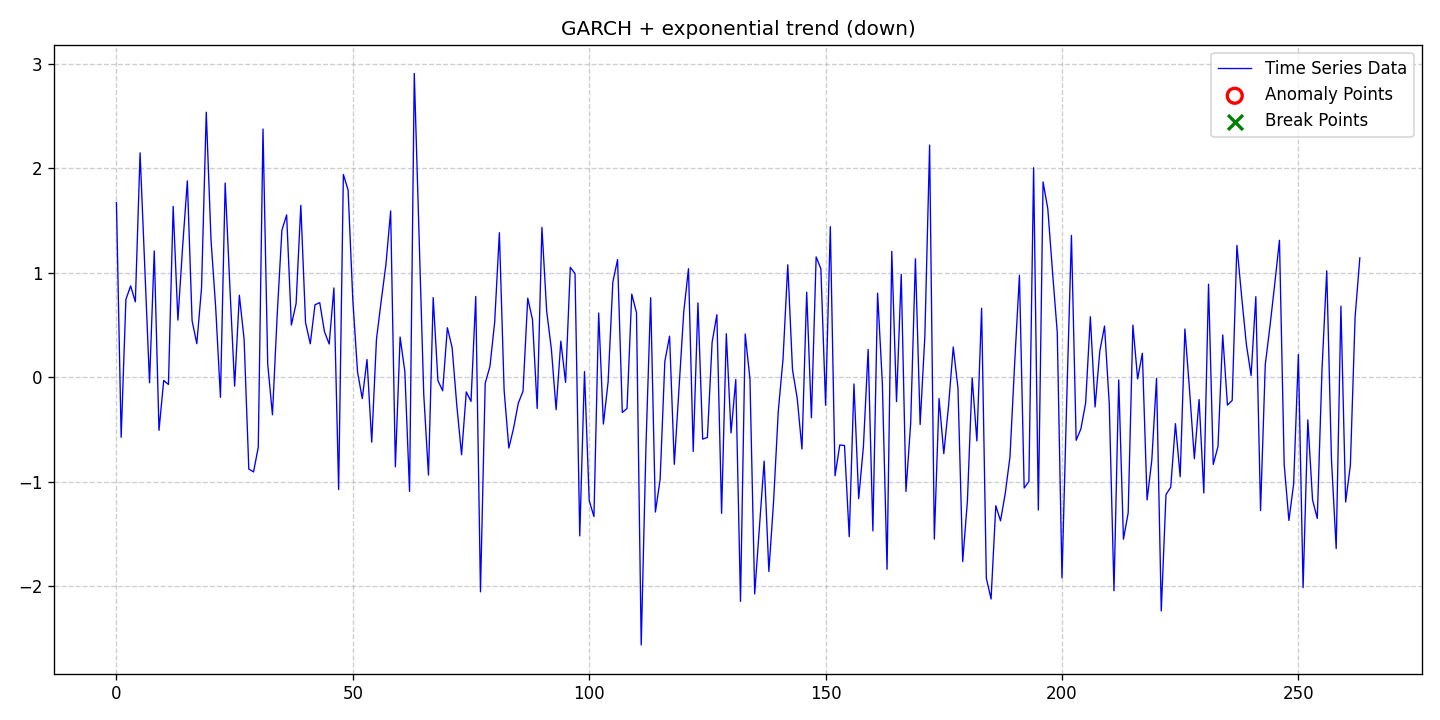

Source data for this figure (header and first rows):
date, data, stationary, det_lin_up, det_lin_down, det_quad, det_cubic, det_exp, det_damped, stoc_trend, volatility, single_seas, multiple_seas, point_anom_single, point_anom_multi, collect_anom, context_anom, mean_shift, var_shift, trend_shift, point_anom_count, point_anom_location, point_anom_point, collect_anom_count
2020-01-01, 1.673, 0, 0, 0, 0, 0, 1, 0, 0, 1, 0, 0, 0, 0, 0, 0, 0, 0, 0, 0, none, , 0
2020-01-02, -0.5743, 0, 0, 0, 0, 0, 1, 0, 0, 1, 0, 0, 0, 0, 0, 0, 0, 0, 0, 0, none, , 0
2020-01-03, 0.745, 0, 0, 0, 0, 0, 1, 0, 0, 1, 0, 0, 0, 0, 0, 0, 0, 0, 0, 0, none, , 0
2020-01-04, 0.8753, 0, 0, 0, 0, 0, 1, 0, 0, 1, 0, 0, 0, 0, 0, 0, 0, 0, 0, 0, none, , 0
2020-01-05, 0.7226, 0, 0, 0, 0, 0, 1, 0, 0, 1, 0, 0, 0, 0, 0, 0, 0, 0, 0, 0, none, , 0
2020-01-06, 2.149, 0, 0, 0, 0, 0, 1, 0, 0, 1, 0, 0, 0, 0, 0, 0, 0, 0, 0, 0, none, , 0
2020-01-07, 1.058, 0, 0, 0, 0, 0, 1, 0, 0, 1, 0, 0, 0, 0, 0, 0, 0, 0, 0, 0, none, , 0
2020-01-08, -0.05271, 0, 0, 0, 0, 0, 1, 0, 0, 1, 0, 0, 0, 0, 0, 0, 0, 0, 0, 0, none, , 0
2020-01-09, 1.21, 0, 0, 0, 0, 0, 1, 0, 0, 1, 0, 0, 0, 0, 0, 0, 0, 0, 0, 0, none, , 0
2020-01-10, -0.5081, 0, 0, 0, 0, 0, 1, 0, 0, 1, 0, 0, 0, 0, 0, 0, 0, 0, 0, 0, none, , 0
2020-01-11, -0.03045, 0, 0, 0, 0, 0, 1, 0, 0, 1, 0, 0, 0, 0, 0, 0, 0, 0, 0, 0, none, , 0
2020-01-12, -0.06883, 0, 0, 0, 0, 0, 1, 0, 0, 1, 0, 0, 0, 0, 0, 0, 0, 0, 0, 0, none, , 0
2020-01-13, 1.637, 0, 0, 0, 0, 0, 1, 0, 0, 1, 0, 0, 0, 0, 0, 0, 0, 0, 0, 0, none, , 0
2020-01-14, 0.5477, 0, 0, 0, 0, 0, 1, 0, 0, 1, 0, 0, 0, 0, 0, 0, 0, 0, 0, 0, none, , 0
2020-01-15, 1.25, 0, 0, 0, 0, 0, 1, 0, 0, 1, 0, 0, 0, 0, 0, 0, 0, 0, 0, 0, none, , 0
2020-01-16, 1.881, 0, 0, 0, 0, 0, 1, 0, 0, 1, 0, 0, 0, 0, 0, 0, 0, 0, 0, 0, none, , 0
2020-01-17, 0.5423, 0, 0, 0, 0, 0, 1, 0, 0, 1, 0, 0, 0, 0, 0, 0, 0, 0, 0, 0, none, , 0
2020-01-18, 0.3218, 0, 0, 0, 0, 0, 1, 0, 0, 1, 0, 0, 0, 0, 0, 0, 0, 0, 0, 0, none, , 0
2020-01-19, 0.8544, 0, 0, 0, 0, 0, 1, 0, 0, 1, 0, 0, 0, 0, 0, 0, 0, 0, 0, 0, none, , 0
2020-01-20, 2.539, 0, 0, 0, 0, 0, 1, 0, 0, 1, 0, 0, 0, 0, 0, 0, 0, 0, 0, 0, none, , 0
2020-01-21, 1.319, 0, 0, 0, 0, 0, 1, 0, 0, 1, 0, 0, 0, 0, 0, 0, 0, 0, 0, 0, none, , 0
2020-01-22, 0.6625, 0, 0, 0, 0, 0, 1, 0, 0, 1, 0, 0, 0, 0, 0, 0, 0, 0, 0, 0, none, , 0
2020-01-23, -0.1922, 0, 0, 0, 0, 0, 1, 0, 0, 1, 0, 0, 0, 0, 0, 0, 0, 0, 0, 0, none, , 0
2020-01-24, 1.86, 0, 0, 0, 0, 0, 1, 0, 0, 1, 0, 0, 0, 0, 0, 0, 0, 0, 0, 0, none, , 0
2020-01-25, 0.8612, 0, 0, 0, 0, 0, 1, 0, 0, 1, 0, 0, 0, 0, 0, 0, 0, 0, 0, 0, none, , 0
2020-01-26, -0.08478, 0, 0, 0, 0, 0, 1, 0, 0, 1, 0, 0, 0, 0, 0, 0, 0, 0, 0, 0, none, , 0
2020-01-27, 0.7856, 0, 0, 0, 0, 0, 1, 0, 0, 1, 0, 0, 0, 0, 0, 0, 0, 0, 0, 0, none, , 0
2020-01-28, 0.3669, 0, 0, 0, 0, 0, 1, 0, 0, 1, 0, 0, 0, 0, 0, 0, 0, 0, 0, 0, none, , 0
2020-01-29, -0.8786, 0, 0, 0, 0, 0, 1, 0, 0, 1, 0, 0, 0, 0, 0, 0, 0, 0, 0, 0, none, , 0
2020-01-30, -0.9066, 0, 0, 0, 0, 0, 1, 0, 0, 1, 0, 0, 0, 0, 0, 0, 0, 0, 0, 0, none, , 0
2020-01-31, -0.6699, 0, 0, 0, 0, 0, 1, 0, 0, 1, 0, 0, 0, 0, 0, 0, 0, 0, 0, 0, none, , 0
2020-02-01, 2.378, 0, 0, 0, 0, 0, 1, 0, 0, 1, 0, 0, 0, 0, 0, 0, 0, 0, 0, 0, none, , 0
2020-02-02, 0.1256, 0, 0, 0, 0, 0, 1, 0, 0, 1, 0, 0, 0, 0, 0, 0, 0, 0, 0, 0, none, , 0
2020-02-03, -0.3592, 0, 0, 0, 0, 0, 1, 0, 0, 1, 0, 0, 0, 0, 0, 0, 0, 0, 0, 0, none, , 0
2020-02-04, 0.5945, 0, 0, 0, 0, 0, 1, 0, 0, 1, 0, 0, 0, 0, 0, 0, 0, 0, 0, 0, none, , 0
2020-02-05, 1.409, 0, 0, 0, 0, 0, 1, 0, 0, 1, 0, 0, 0, 0, 0, 0, 0, 0, 0, 0, none, , 0
2020-02-06, 1.555, 0, 0, 0, 0, 0, 1, 0, 0, 1, 0, 0, 0, 0, 0, 0, 0, 0, 0, 0, none, , 0
2020-02-07, 0.5002, 0, 0, 0, 0, 0, 1, 0, 0, 1, 0, 0, 0, 0, 0, 0, 0, 0, 0, 0, none, , 0
2020-02-08, 0.7053, 0, 0, 0, 0, 0, 1, 0, 0, 1, 0, 0, 0, 0, 0, 0, 0, 0, 0, 0, none, , 0
2020-02-09, 1.647, 0, 0, 0, 0, 0, 1, 0, 0, 1, 0, 0, 0, 0, 0, 0, 0, 0, 0, 0, none, , 0
2020-02-10, 0.5236, 0, 0, 0, 0, 0, 1, 0, 0, 1, 0, 0, 0, 0, 0, 0, 0, 0, 0, 0, none, , 0
2020-02-11, 0.3207, 0, 0, 0, 0, 0, 1, 0, 0, 1, 0, 0, 0, 0, 0, 0, 0, 0, 0, 0, none, , 0
2020-02-12, 0.6944, 0, 0, 0, 0, 0, 1, 0, 0, 1, 0, 0, 0, 0, 0, 0, 0, 0, 0, 0, none, , 0
2020-02-13, 0.7149, 0, 0, 0, 0, 0, 1, 0, 0, 1, 0, 0, 0, 0, 0, 0, 0, 0, 0, 0, none, , 0
2020-02-14, 0.4372, 0, 0, 0, 0, 0, 1, 0, 0, 1, 0, 0, 0, 0, 0, 0, 0, 0, 0, 0, none, , 0
2020-02-15, 0.3185, 0, 0, 0, 0, 0, 1, 0, 0, 1, 0, 0, 0, 0, 0, 0, 0, 0, 0, 0, none, , 0
2020-02-16, 0.8558, 0, 0, 0, 0, 0, 1, 0, 0, 1, 0, 0, 0, 0, 0, 0, 0, 0, 0, 0, none, , 0
2020-02-17, -1.075, 0, 0, 0, 0, 0, 1, 0, 0, 1, 0, 0, 0, 0, 0, 0, 0, 0, 0, 0, none, , 0
2020-02-18, 1.942, 0, 0, 0, 0, 0, 1, 0, 0, 1, 0, 0, 0, 0, 0, 0, 0, 0, 0, 0, none, , 0
2020-02-19, 1.794, 0, 0, 0, 0, 0, 1, 0, 0, 1, 0, 0, 0, 0, 0, 0, 0, 0, 0, 0, none, , 0
2020-02-20, 0.738, 0, 0, 0, 0, 0, 1, 0, 0, 1, 0, 0, 0, 0, 0, 0, 0, 0, 0, 0, none, , 0
2020-02-21, 0.0496, 0, 0, 0, 0, 0, 1, 0, 0, 1, 0, 0, 0, 0, 0, 0, 0, 0, 0, 0, none, , 0
2020-02-22, -0.2042, 0, 0, 0, 0, 0, 1, 0, 0, 1, 0, 0, 0, 0, 0, 0, 0, 0, 0, 0, none, , 0
2020-02-23, 0.1698, 0, 0, 0, 0, 0, 1, 0, 0, 1, 0, 0, 0, 0, 0, 0, 0, 0, 0, 0, none, , 0
2020-02-24, -0.621, 0, 0, 0, 0, 0, 1, 0, 0, 1, 0, 0, 0, 0, 0, 0, 0, 0, 0, 0, none, , 0
2020-02-25, 0.3628, 0, 0, 0, 0, 0, 1, 0, 0, 1, 0, 0, 0, 0, 0, 0, 0, 0, 0, 0, none, , 0
2020-02-26, 0.7308, 0, 0, 0, 0, 0, 1, 0, 0, 1, 0, 0, 0, 0, 0, 0, 0, 0, 0, 0, none, , 0
2020-02-27, 1.079, 0, 0, 0, 0, 0, 1, 0, 0, 1, 0, 0, 0, 0, 0, 0, 0, 0, 0, 0, none, , 0
2020-02-28, 1.593, 0, 0, 0, 0, 0, 1, 0, 0, 1, 0, 0, 0, 0, 0, 0, 0, 0, 0, 0, none, , 0
2020-02-29, -0.8578, 0, 0, 0, 0, 0, 1, 0, 0, 1, 0, 0, 0, 0, 0, 0, 0, 0, 0, 0, none, , 0
... 204 more rows
